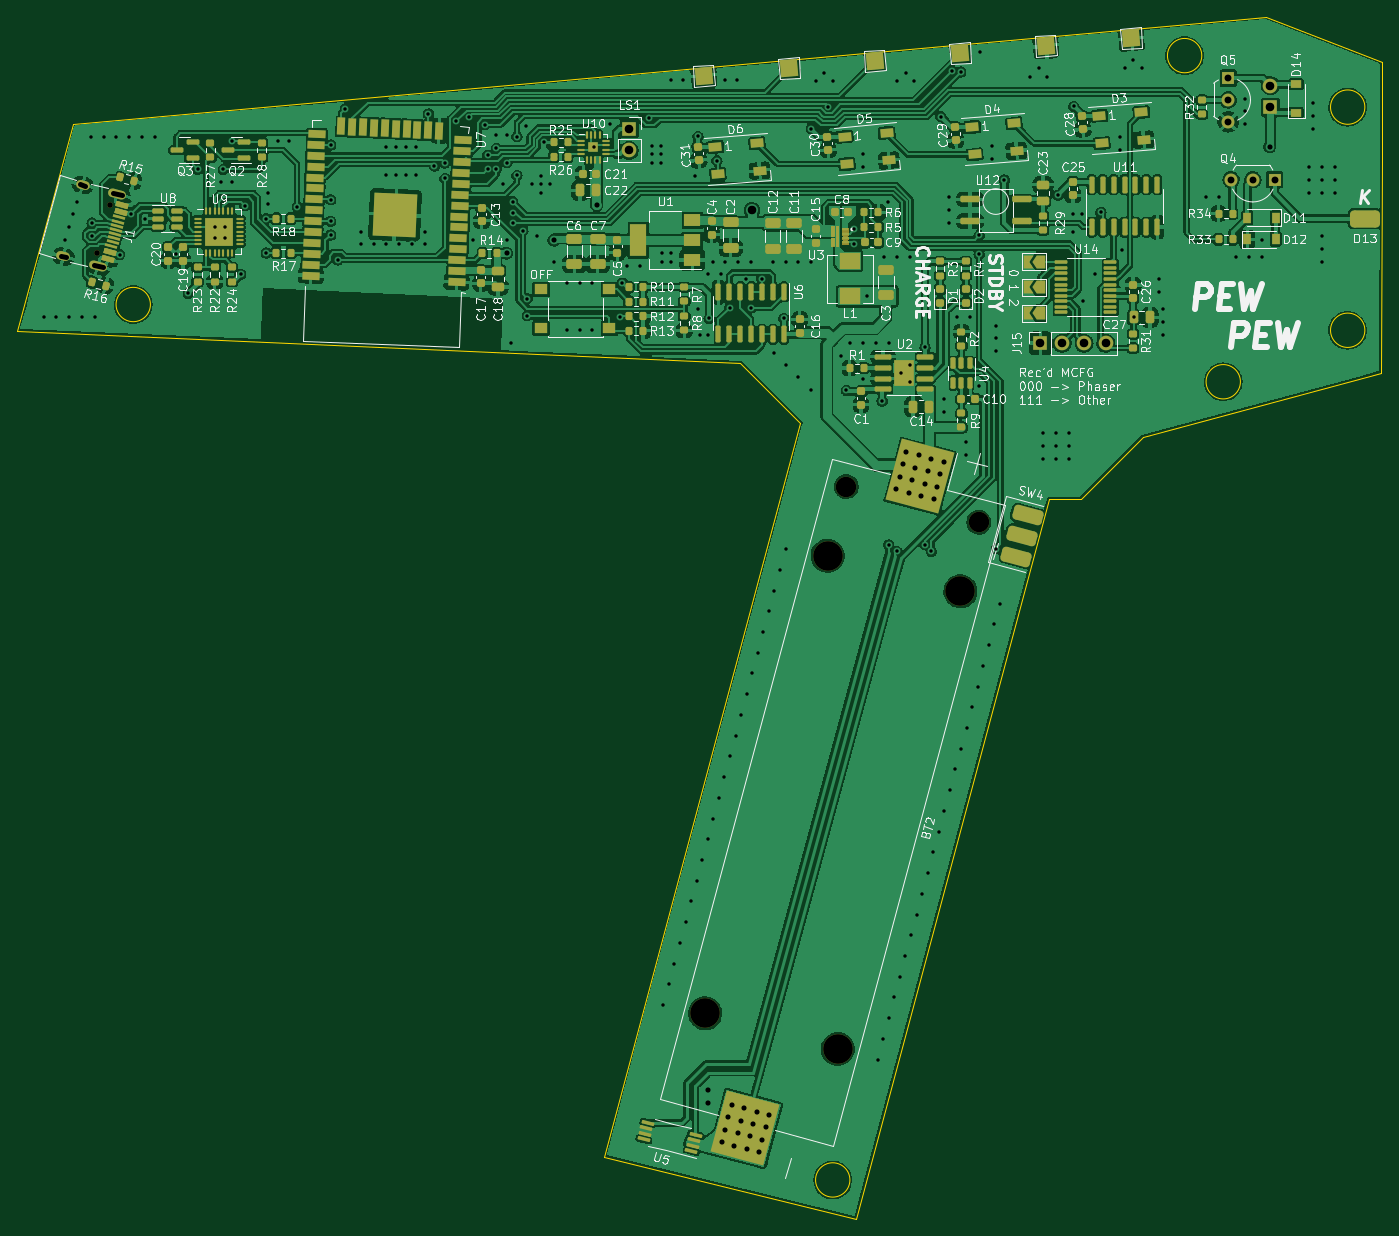
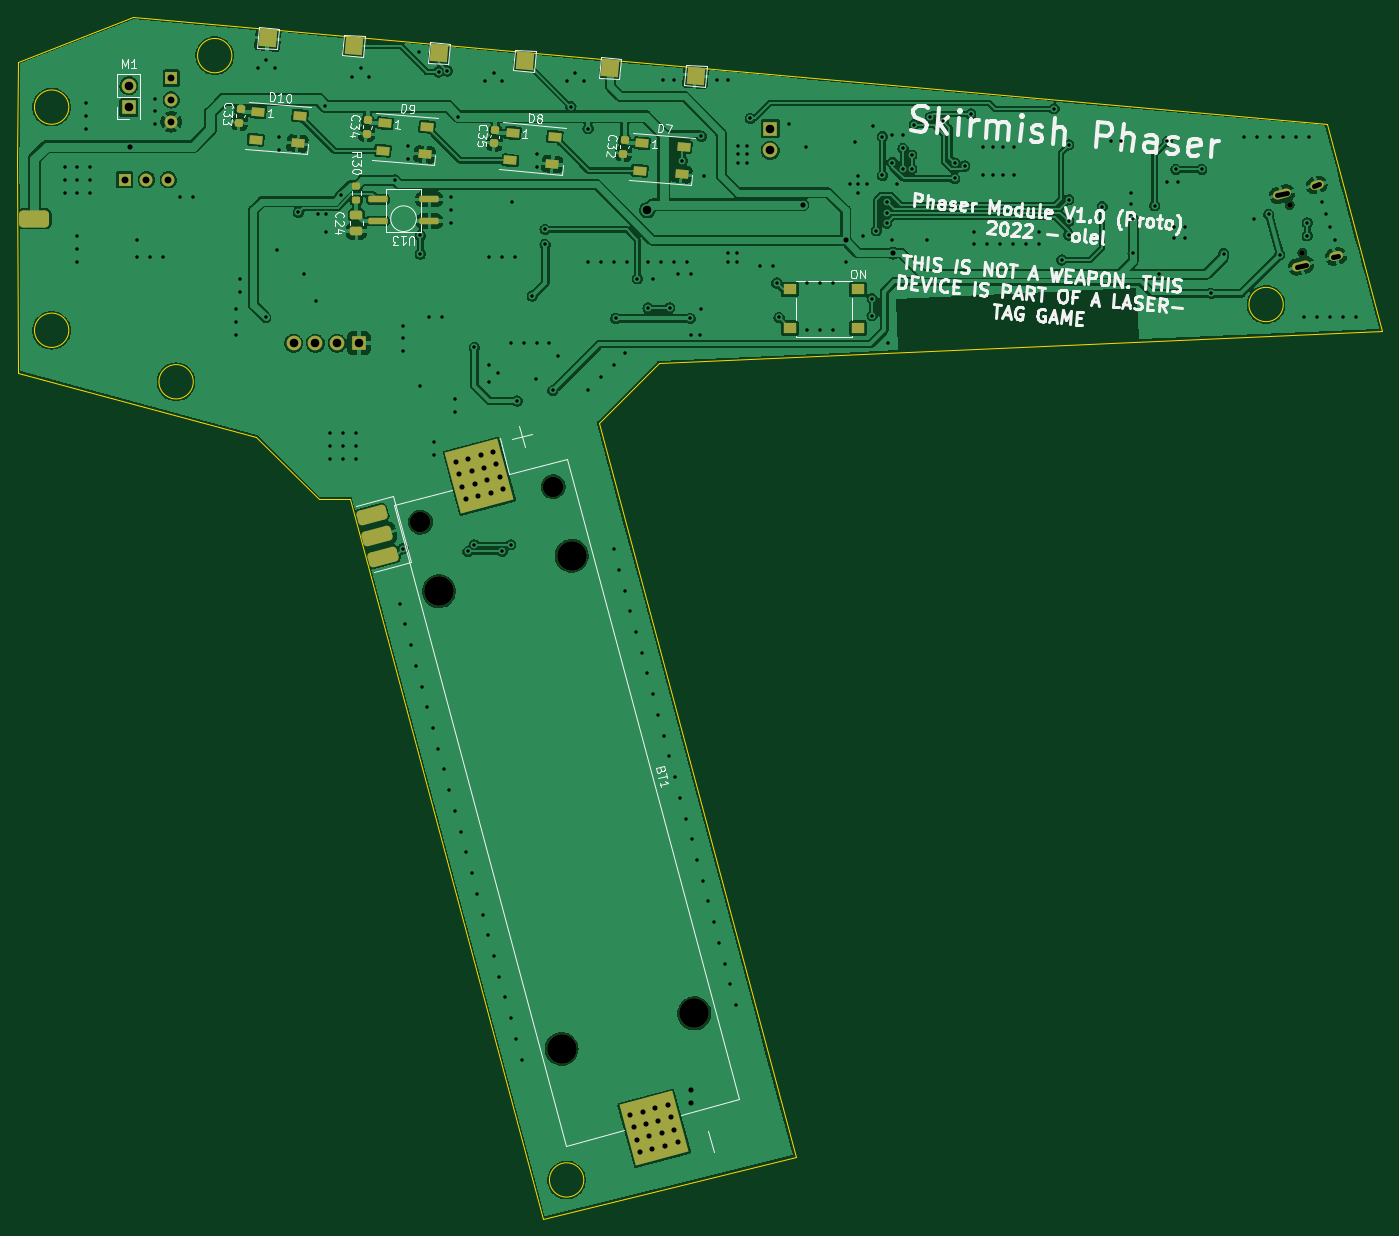
Circuit board: 11 layer files. Board 159.0 x 140.1 mm.
- bottom_copper: Phazor-B_Cu.gbl (335468 bytes)
- bottom_mask: Phazor-B_Mask.gbs (4713 bytes)
- paste: Phazor-B_Paste.gbp (3104 bytes)
- bottom_silk: Phazor-B_Silkscreen.gbo (44275 bytes)
- outline: Phazor-Edge_Cuts.gm1 (2431 bytes)
- top_copper: Phazor-F_Cu.gtl (618326 bytes)
- top_mask: Phazor-F_Mask.gts (49591 bytes)
- paste: Phazor-F_Paste.gtp (44354 bytes)
- top_silk: Phazor-F_Silkscreen.gto (155573 bytes)
- drill: Phazor-NPTH.drl (616 bytes)
- drill: Phazor-PTH.drl (6777 bytes)

=== bottom_copper: Phazor-B_Cu.gbl (335468 bytes, source omitted) ===
=== bottom_mask: Phazor-B_Mask.gbs (4713 bytes, source withheld) ===
=== paste: Phazor-B_Paste.gbp (3104 bytes, source withheld) ===
=== bottom_silk: Phazor-B_Silkscreen.gbo (44275 bytes, source omitted) ===
=== outline: Phazor-Edge_Cuts.gm1 ===
G04 #@! TF.GenerationSoftware,KiCad,Pcbnew,(6.0.5-0)*
G04 #@! TF.CreationDate,2022-11-26T13:27:53+01:00*
G04 #@! TF.ProjectId,Phazor,5068617a-6f72-42e6-9b69-6361645f7063,rev?*
G04 #@! TF.SameCoordinates,Original*
G04 #@! TF.FileFunction,Profile,NP*
%FSLAX46Y46*%
G04 Gerber Fmt 4.6, Leading zero omitted, Abs format (unit mm)*
G04 Created by KiCad (PCBNEW (6.0.5-0)) date 2022-11-26 13:27:53*
%MOMM*%
%LPD*%
G01*
G04 APERTURE LIST*
G04 #@! TA.AperFunction,Profile*
%ADD10C,0.100000*%
G04 #@! TD*
G04 #@! TA.AperFunction,Profile*
%ADD11C,0.150000*%
G04 #@! TD*
G04 APERTURE END LIST*
D10*
X153163636Y-60338934D02*
X153163636Y-60338934D01*
X137271279Y-152822088D02*
X137271302Y-152822073D01*
X227966233Y-36764791D02*
X227966233Y-36764791D01*
X160190537Y-67365850D02*
X160190537Y-67365850D01*
X214419663Y-20007002D02*
X214419663Y-20007002D01*
X137271302Y-152822073D02*
X166704636Y-160085958D01*
X153163636Y-60338934D02*
X160190537Y-67365850D01*
X227883439Y-61511694D02*
X227966233Y-36764791D01*
X68940808Y-56617483D02*
X68940808Y-56617483D01*
X227966233Y-36764791D02*
X227914536Y-25273825D01*
X75414323Y-32457983D02*
X68940808Y-56617483D01*
X227914536Y-25273825D02*
X227914536Y-25273825D01*
X160190537Y-67365850D02*
X137271279Y-152822088D01*
X189176926Y-76218191D02*
X189176926Y-76218191D01*
X189176926Y-76218191D02*
X192831651Y-76218191D01*
X200091264Y-68958578D02*
X227883439Y-61511694D01*
X75414323Y-32457983D02*
X75414323Y-32457983D01*
X166704636Y-160085958D02*
X166704636Y-160085958D01*
D11*
X211453520Y-62546480D02*
G75*
G03*
X211453520Y-62546480I-2000000J0D01*
G01*
X165953520Y-155546480D02*
G75*
G03*
X165953520Y-155546480I-2000000J0D01*
G01*
D10*
X225953520Y-56546480D02*
G75*
G03*
X225953520Y-56546480I-2000000J0D01*
G01*
D11*
X84453520Y-53546480D02*
G75*
G03*
X84453520Y-53546480I-2000000J0D01*
G01*
D10*
X227883439Y-61511694D02*
X227883439Y-61511694D01*
X200091264Y-68958578D02*
X200091264Y-68958578D01*
X192831651Y-76218191D02*
X192831651Y-76218191D01*
X166704636Y-160085958D02*
X189176926Y-76218191D01*
X192831651Y-76218191D02*
X200091264Y-68958578D01*
X68940808Y-56617483D02*
X153163636Y-60338934D01*
X137271279Y-152822088D02*
X137271279Y-152822088D01*
X225953520Y-30546480D02*
G75*
G03*
X225953520Y-30546480I-2000000J0D01*
G01*
D11*
X206953520Y-24546480D02*
G75*
G03*
X206953520Y-24546480I-2000000J0D01*
G01*
D10*
X214419663Y-20007002D02*
X75414323Y-32457983D01*
X227914536Y-25273825D02*
X214419663Y-20007002D01*
M02*

=== top_copper: Phazor-F_Cu.gtl (618326 bytes, source omitted) ===
=== top_mask: Phazor-F_Mask.gts (49591 bytes, source omitted) ===
=== paste: Phazor-F_Paste.gtp (44354 bytes, source omitted) ===
=== top_silk: Phazor-F_Silkscreen.gto (155573 bytes, source omitted) ===
=== drill: Phazor-NPTH.drl ===
M48
; DRILL file {KiCad (6.0.5-0)} date 2022 November 26, Saturday 13:28:33
; FORMAT={-:-/ absolute / metric / decimal}
; #@! TF.CreationDate,2022-11-26T13:28:33+01:00
; #@! TF.GenerationSoftware,Kicad,Pcbnew,(6.0.5-0)
; #@! TF.FileFunction,NonPlated,1,2,NPTH
FMAT,2
METRIC
; #@! TA.AperFunction,NonPlated,NPTH,ComponentDrill
T1C0.650
; #@! TA.AperFunction,NonPlated,NPTH,ComponentDrill
T2C2.390
; #@! TA.AperFunction,NonPlated,NPTH,ComponentDrill
T3C3.450
%
G90
G05
T1
X78.217Y-47.511
X79.713Y-41.928
T2
X165.525Y-74.77
X180.98Y-78.911
T3
X149.083Y-136.135
X163.37Y-82.816
X164.538Y-140.277
X178.824Y-86.957
T0
M30

=== drill: Phazor-PTH.drl (6777 bytes, source omitted) ===
